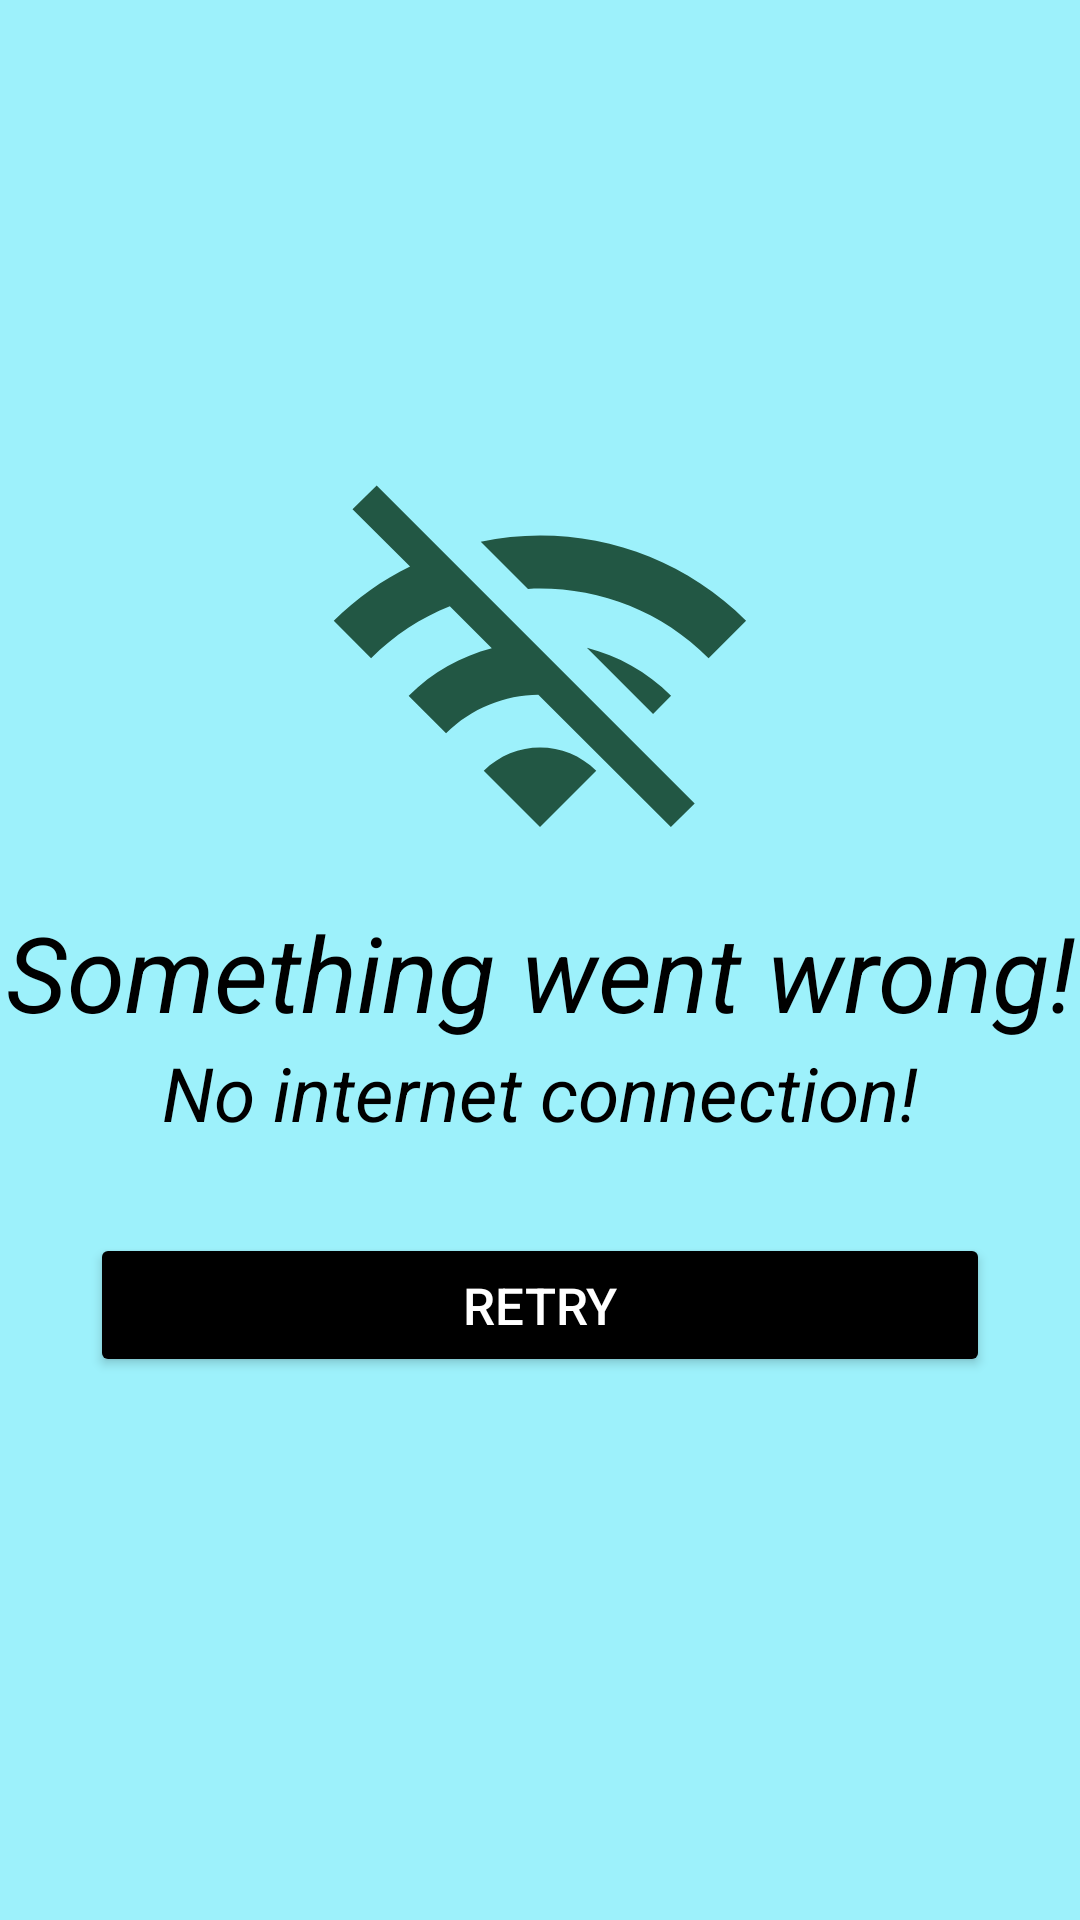

Reconstruct the res/layout file that produces this screen, plus the resources it refers to.
<!-- AndroidManifest.xml: application theme Theme.MySignupApp -->
<!-- res/layout/internet_connection_check.xml -->
<?xml version="1.0" encoding="utf-8"?>
<LinearLayout xmlns:android="http://schemas.android.com/apk/res/android"
    android:layout_width="match_parent"
    android:layout_height="match_parent"
    android:background="#9DF1FB"
    android:gravity="center"
    android:orientation="vertical">
    
    <ImageView
        android:layout_width="150dp"
        android:layout_height="150dp"
        android:src="@drawable/wifi_off"
        android:layout_gravity="center"/>

    <TextView
        android:layout_width="match_parent"
        android:layout_height="wrap_content"
        android:text="Something went wrong!"
        android:gravity="center"
        android:textSize="35sp"
        android:textStyle="italic"
        android:textColor="@color/black"/>

    <TextView
        android:layout_width="match_parent"
        android:layout_height="wrap_content"
        android:text="No internet connection!"
        android:gravity="center"
        android:textSize="25sp"
        android:textStyle="italic"
        android:textColor="@color/black"/>
    
    <androidx.appcompat.widget.AppCompatButton
        android:id="@+id/retry"
        android:layout_width="match_parent"
        android:layout_height="wrap_content"
        android:layout_margin="30dp"
        android:textSize="17sp"
        android:textColor="@color/white"
        android:backgroundTint="@color/black"
        android:textAllCaps="true"
        android:text="Retry"/>

</LinearLayout>
<!-- resources referenced by this layout -->
<resources>
  <color name="black">#FF000000</color>
  <color name="white">#FFFFFFFF</color>
  <!-- drawable wifi_off (drawable-anydpi) -->
  <vector xmlns:android="http://schemas.android.com/apk/res/android"
      android:width="24dp"
      android:height="24dp"
      android:viewportWidth="24"
      android:viewportHeight="24"
      android:tint="#022F15"
      android:alpha="0.8">
    <path
        android:fillColor="@android:color/white"
        android:pathData="M22.99,9C19.15,5.16 13.8,3.76 8.84,4.78l2.52,2.52c3.47,-0.17 6.99,1.05 9.63,3.7l2,-2zM18.99,13c-1.29,-1.29 -2.84,-2.13 -4.49,-2.56l3.53,3.53 0.96,-0.97zM2,3.05L5.07,6.1C3.6,6.82 2.22,7.78 1,9l1.99,2c1.24,-1.24 2.67,-2.16 4.2,-2.77l2.24,2.24C7.81,10.89 6.27,11.73 5,13v0.01L6.99,15c1.36,-1.36 3.14,-2.04 4.92,-2.06L18.98,20l1.27,-1.26L3.29,1.79 2,3.05zM9,17l3,3 3,-3c-1.65,-1.66 -4.34,-1.66 -6,0z"/>
  </vector>
  <style name="Theme.MySignupApp" parent="Theme.MaterialComponents.DayNight.NoActionBar">
          
          <item name="colorPrimary">@color/colorPrimary</item>
          <item name="colorPrimaryVariant">@color/colorPrimary</item>
          <item name="colorOnPrimary">@color/white</item>
          
          <item name="colorSecondary">@color/colorPrimary</item>
          <item name="colorSecondaryVariant">@color/colorPrimary</item>
          <item name="colorOnSecondary">@color/black</item>
          
          <item name="android:statusBarColor" tools:targetApi="l">?attr/colorPrimaryVariant</item>
          
      </style>
  <color name="colorPrimary">#40D8E2</color>
</resources>
